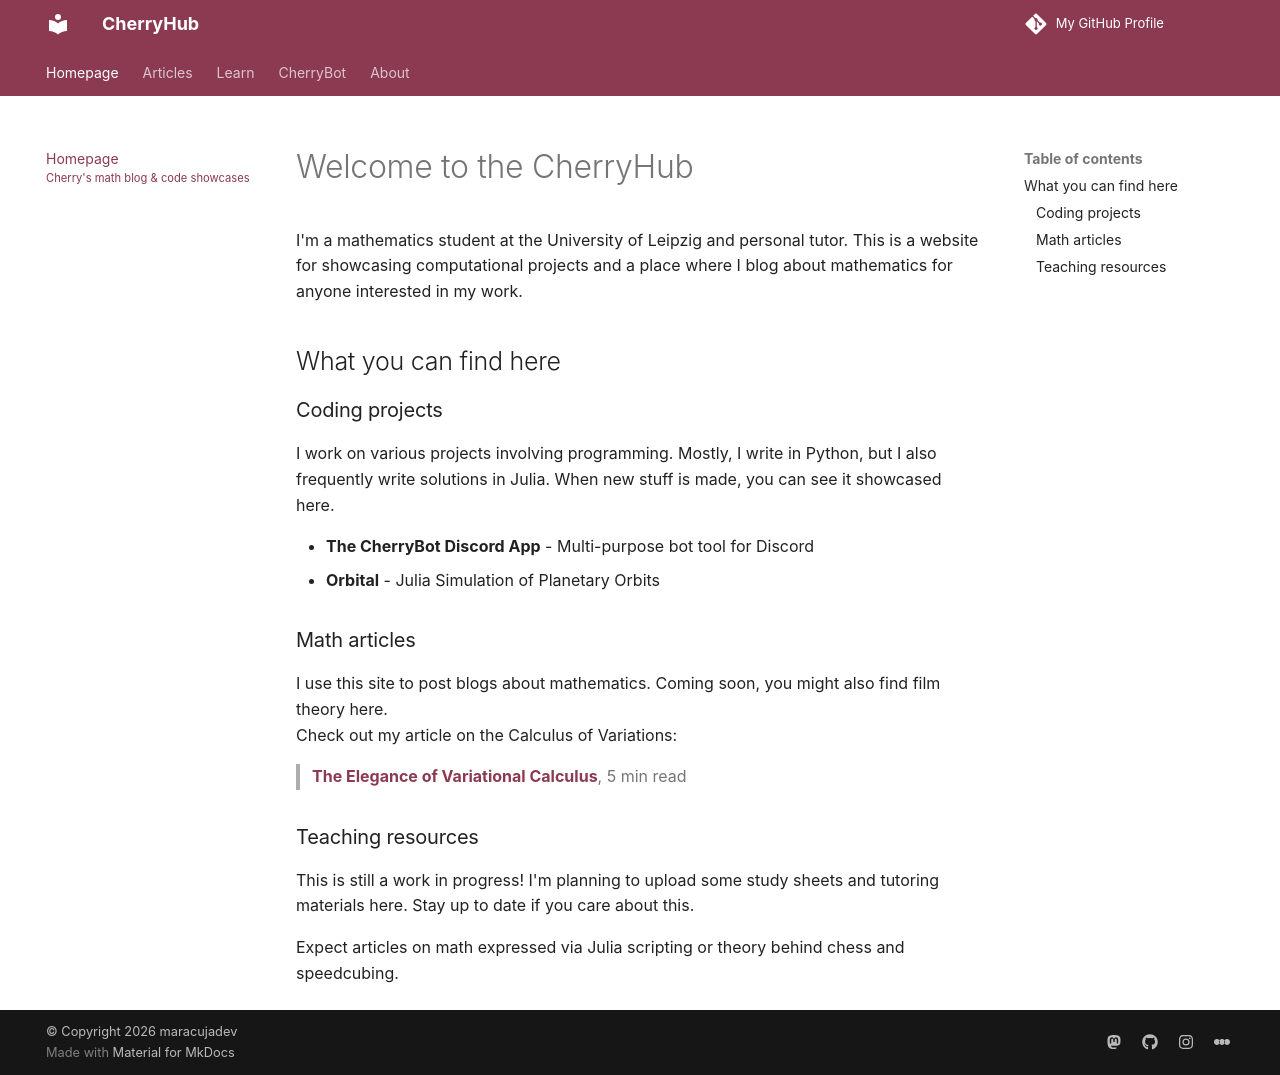

repository: maracujadev/maracujadev.github.io · page: index.html · generator: mkdocs

---
title: CherryHub
subtitle: Cherry's math blog & code showcases
---

# Welcome to the CherryHub

I'm a mathematics student at the University of Leipzig and personal tutor.
This is a website for showcasing computational projects and a place where I blog about mathematics for anyone interested in my work.

## What you can find here

### Coding projects

I work on various projects involving programming. Mostly, I write in Python, but I also frequently write solutions in Julia.
When new stuff is made, you can see it showcased here.

- **The CherryBot Discord App** - Multi-purpose bot tool for Discord
- **Orbital** - Julia Simulation of Planetary Orbits

### Math articles

I use this site to post blogs about mathematics. Coming soon, you might also find film theory here.   
Check out my article on the Calculus of Variations:
> **[The Elegance of Variational Calculus](https://maracujadev.github.io/blog/variational-calculus/)**, 5 min read

### Teaching resources

This is still a work in progress! I'm planning to upload some study sheets and tutoring materials here. 
Stay up to date if you care about this.

Expect articles on math expressed via Julia scripting or theory behind chess and speedcubing.

<script src="https://cdn.cubing.net/js/cubing/twisty" type="module"></script>
<twisty-player alg="R U R' U R U2' R'"></twisty-player>
